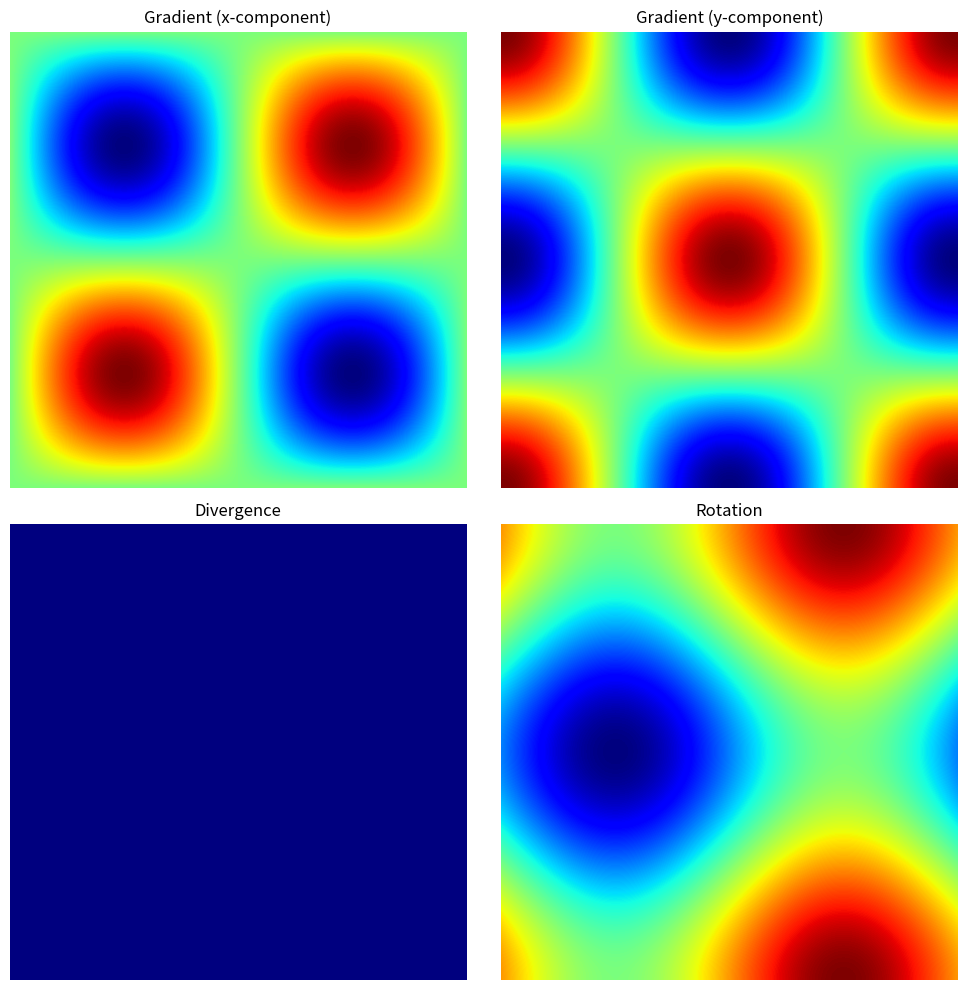

Recreate this plot in Python.
import numpy as np
import matplotlib.pyplot as plt

# Définition des fonctions

def fonction_scalaire(x, y):
    return np.sin(x) * np.cos(y)

def fonction_vectorielle(x, y):
    return np.array([np.cos(x), -np.sin(y)])

# Grille de points pour évaluer les fonctions
x = np.linspace(-np.pi, np.pi, 1000)
y = np.linspace(-np.pi, np.pi, 1000)
X, Y = np.meshgrid(x, y)

# Calcul des valeurs des fonctions
F_scalaire = fonction_scalaire(X, Y)
F_vectorielle = fonction_vectorielle(X, Y)

# Calcul des opérations
gradient = np.gradient(F_scalaire)
divergence = np.gradient(F_vectorielle[0], axis=0) + np.gradient(F_vectorielle[1], axis=1)
rotation = np.gradient(F_vectorielle[1], axis=0) - np.gradient(F_vectorielle[0], axis=1)
laplacien = np.gradient(np.gradient(F_scalaire, axis=0), axis=1)

# Tracé des graphiques
fig, axs = plt.subplots(2, 2, figsize=(10, 10))

axs[0, 0].imshow(gradient[0], cmap='jet')
axs[0, 0].set_title('Gradient (x-component)')
axs[0, 0].axis('off')

axs[0, 1].imshow(gradient[1], cmap='jet')
axs[0, 1].set_title('Gradient (y-component)')
axs[0, 1].axis('off')

axs[1, 0].imshow(divergence, cmap='jet')
axs[1, 0].set_title('Divergence')
axs[1, 0].axis('off')

axs[1, 1].imshow(rotation, cmap='jet')
axs[1, 1].set_title('Rotation')
axs[1, 1].axis('off')

plt.tight_layout()
plt.show()


